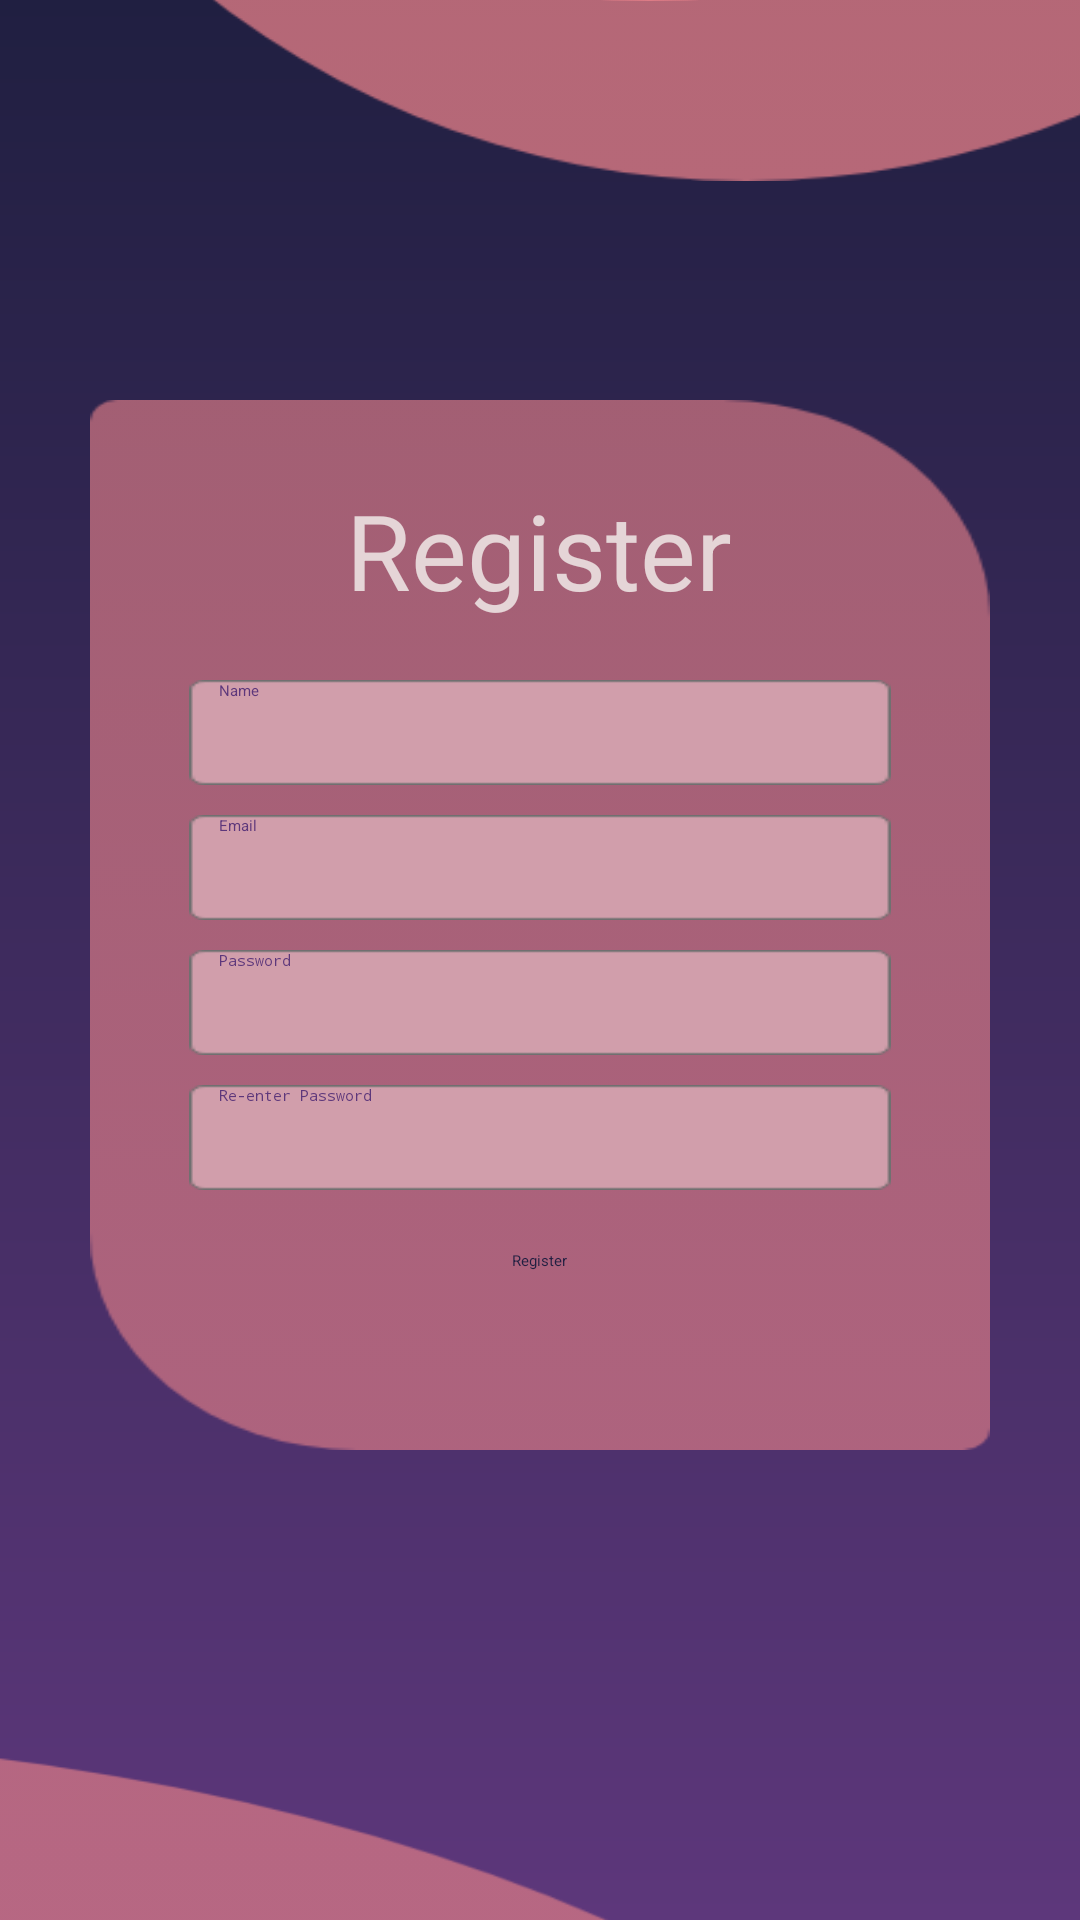

This screen was rendered from an Android layout file. Write that file and the resources it references.
<!-- AndroidManifest.xml: application theme Theme.Lockward -->
<!-- res/layout/activity_register.xml -->
<?xml version="1.0" encoding="utf-8"?>
<androidx.constraintlayout.widget.ConstraintLayout xmlns:android="http://schemas.android.com/apk/res/android"
    xmlns:app="http://schemas.android.com/apk/res-auto"
    xmlns:tools="http://schemas.android.com/tools"
    android:layout_width="match_parent"
    android:background="@drawable/background"
    android:layout_height="match_parent"
    tools:context=".RegisterActivity">

    <ImageView
        android:layout_width="576dp"
        android:layout_height="569dp"
        android:layout_marginBottom="580dp"
        android:background="@drawable/c5"
        android:layout_marginStart="-40dp"
        app:layout_constraintBottom_toBottomOf="parent"
        app:layout_constraintStart_toStartOf="parent"/>

    <ImageView
        android:id="@+id/imageView2"
        android:layout_width="512dp"
        android:layout_height="388dp"
        android:layout_marginStart="-40dp"
        android:layout_marginBottom="640dp"
        android:background="@drawable/c1"
        app:layout_constraintBottom_toBottomOf="parent"
        app:layout_constraintStart_toStartOf="parent"/>

    <ImageView
        android:id="@+id/imageView"
        android:layout_width="974dp"
        android:layout_height="474dp"
        android:layout_marginTop="578dp"
        android:layout_marginEnd="0dp"
        android:background="@drawable/c4"
        app:layout_constraintEnd_toEndOf="parent"
        app:layout_constraintTop_toTopOf="parent" />

    <ImageView
        android:id="@+id/imageView3"
        android:layout_width="300dp"
        android:layout_height="350dp"
        android:background="@drawable/r3"
        app:layout_constraintBottom_toBottomOf="parent"
        app:layout_constraintEnd_toEndOf="parent"
        app:layout_constraintHorizontal_bias="0.5"
        app:layout_constraintStart_toStartOf="parent"
        app:layout_constraintTop_toTopOf="parent"
        app:layout_constraintVertical_bias="0.46" />

    <TextView
        android:layout_width="wrap_content"
        android:layout_height="wrap_content"
        android:text="Register"
        android:textColor="#E5D5D7"
        android:textSize="35dp"
        app:layout_constraintBottom_toTopOf="@+id/regLL"
        app:layout_constraintEnd_toEndOf="parent"
        app:layout_constraintHorizontal_bias="0.498"
        app:layout_constraintStart_toStartOf="parent"
        app:layout_constraintTop_toTopOf="parent"
        app:layout_constraintVertical_bias="0.941" />

    <LinearLayout
        android:layout_width="wrap_content"
        android:layout_height="wrap_content"
        android:orientation="vertical"
        android:id="@+id/regLL"
        android:gravity="center"
        app:layout_constraintBottom_toBottomOf="parent"
        app:layout_constraintEnd_toEndOf="parent"
        app:layout_constraintStart_toStartOf="parent"
        app:layout_constraintTop_toTopOf="parent">

        <EditText
            android:id="@+id/regName"
            android:layout_width="wrap_content"
            android:layout_height="35dp"
            android:ems="10"
            android:textColor="@color/dpurpal"
            android:layout_marginTop="10dp"
            android:textColorHint="@color/lpurpal"
            android:layout_marginBottom="10dp"
            android:background="@drawable/r2"
            android:inputType="textPersonName"
            android:paddingHorizontal="10dp"
            android:hint="Name" />

        <EditText
            android:id="@+id/regEmail"
            android:layout_width="wrap_content"
            android:layout_height="35dp"
            android:background="@drawable/r2"
            android:textColor="@color/dpurpal"
            android:paddingHorizontal="10dp"
            android:textColorHint="@color/lpurpal"
            android:layout_marginBottom="10dp"
            android:hint="Email"
            android:ems="10"
            android:inputType="textEmailAddress" />

        <EditText
            android:id="@+id/regPass"
            android:layout_width="wrap_content"
            android:textColorHint="@color/lpurpal"
            android:textColor="@color/dpurpal"
            android:paddingHorizontal="10dp"
            android:layout_marginBottom="10dp"
            android:background="@drawable/r2"
            android:layout_height="35dp"
            android:hint="Password"
            android:ems="10"
            android:inputType="textPassword"/>

        <EditText
            android:id="@+id/regPass2"
            android:layout_width="wrap_content"
            android:layout_marginBottom="20dp"
            android:textColor="@color/dpurpal"
            android:paddingHorizontal="10dp"
            android:textColorHint="@color/lpurpal"
            android:hint="Re-enter Password"
            android:background="@drawable/r2"
            android:layout_height="35dp"
            android:ems="10"
            android:inputType="textPassword" />

        <Button
            android:id="@+id/newregBtn"
            android:layout_width="wrap_content"
            android:textColor="@color/dpurpal"
            android:shadowDx="10"
            android:shadowDy="10"
            android:backgroundTint="#D1788F"
            android:layout_height="wrap_content"
            android:text="Register"/>
    </LinearLayout>

</androidx.constraintlayout.widget.ConstraintLayout>
<!-- resources referenced by this layout -->
<resources>
  <color name="dpurpal">#201F41</color>
  <color name="lpurpal">#5D377B</color>
  <!-- drawable background (drawable) -->
  <?xml version = "1.0" encoding = "utf-8" ?>
  
  <shape
      android:shape = "rectangle"
      xmlns:android = "http://schemas.android.com/apk/res/android" >
  
      <gradient
          android:startColor = "#5D377B"
          android:endColor = "#201F41"
          android:angle = "90"
          android:type = "linear" />
  </shape>
  <!-- drawable c1: png bitmap (drawable, 32769 bytes) -->
  <!-- drawable c4: png bitmap (drawable, 33305 bytes) -->
  <!-- drawable c5: png bitmap (drawable, 32965 bytes) -->
  <!-- drawable r2: png bitmap (drawable, 842 bytes) -->
  <!-- drawable r3: png bitmap (drawable, 7401 bytes) -->
</resources>
